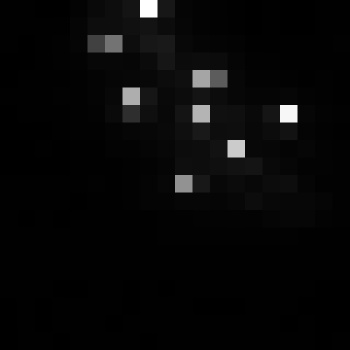

The file beside this chart, header and first rows:
, xmin, ymin, lat, lon, area, perimeter, max_nanowatts, min_nanowatts, moonlight_illumination, clear_sky_confidence, mean_nanowatts
0, 497, 2816, -2.196, -2.196, 2.0, 0.0, 52.54, 0.2598, 11.81, 0.0, 3.189
